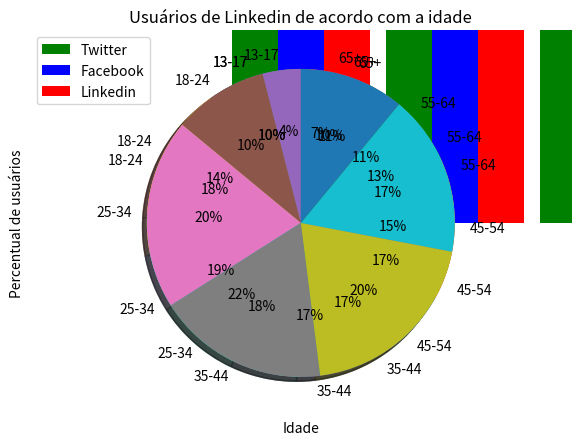

This chart was generated by the following Python code:
%matplotlib nbagg
import matplotlib.pyplot as plt
import numpy as np

plt.rcParams["figure.figsize"] = 7,5

ticks = np.array(["13-17", "18-24", "25-34", "35-44", "45-54", "55-64", "65+"])
x = np.array([0, 1, 2, 3, 4, 5, 6])

ax = plt.subplot(111)

y_facebook = np.array([10, 14, 19, 17, 17,13, 10])
y_twitter = np.array([10, 18, 22, 17, 15, 11, 7])
y_linkedin = np.array([4, 10, 20, 18, 20, 17, 11])

bar_width = 0.3
ax.bar(x-bar_width, y_twitter, width=bar_width, color="g", align="center", tick_label=ticks, label="Twitter")
ax.bar(x, y_facebook, width=bar_width, color="b", align="center", label="Facebook")
ax.bar(x+bar_width, y_linkedin, width=bar_width, color="r", align="center", label="Linkedin")

ax.set_title("Usuários de Facebook, Twitter e Linkedin")
ax.set_xlabel("Idade")
ax.set_ylabel("Percentual de usuários")
ax.set_ylim([0, 25])

plt.legend()
plt.show()

%matplotlib nbagg
labels = ticks

plt.axis("equal")
plt.pie(y_facebook, labels=labels, autopct="%1.f%%", shadow=True, startangle=90)
plt.title("Usuários de Facebook de acordo com a idade")
plt.show()

%matplotlib nbagg

plt.axis("equal")
plt.pie(y_twitter, labels = labels, autopct = "%1.f%%", shadow = True, startangle = 90)
plt.title("Usuários de Twitter de acordo com a idade")
plt.show()

%matplotlib nbagg

plt.axis("equal")
plt.pie(y_linkedin, labels = labels, autopct = "%1.f%%", shadow = True, startangle = 90)
plt.title("Usuários de Linkedin de acordo com a idade")
plt.show()